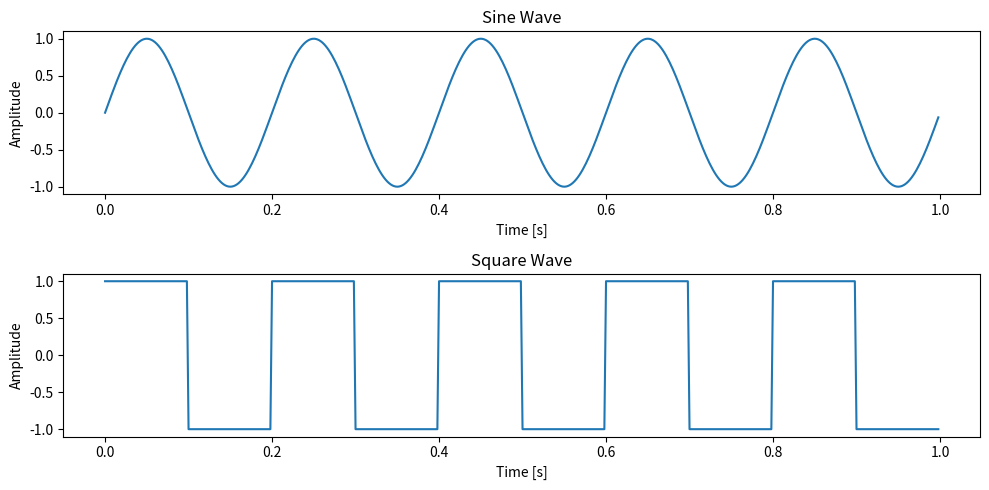

The matplotlib source for this figure:
import numpy as np
import matplotlib.pyplot as plt
from scipy import signal
# Parameters
fs = 500  # Sampling frequency
f = 5  # Frequency of the signal
t = np.linspace(0, 1, fs, endpoint=False)  # Time array
# Create a sine wave signal
sine_wave = np.sin(2 * np.pi * f * t)
# Create a square wave signal using scipy
square_wave = signal.square(2 * np.pi * f * t)
# Plot the signals
plt.figure(figsize=(10, 5))
plt.subplot(2, 1, 1)
plt.plot(t, sine_wave)
plt.title('Sine Wave')
plt.xlabel('Time [s]')
plt.ylabel('Amplitude')
plt.subplot(2, 1, 2)
plt.plot(t, square_wave)
plt.title('Square Wave')
plt.xlabel('Time [s]')
plt.ylabel('Amplitude')
plt.tight_layout()
plt.show()